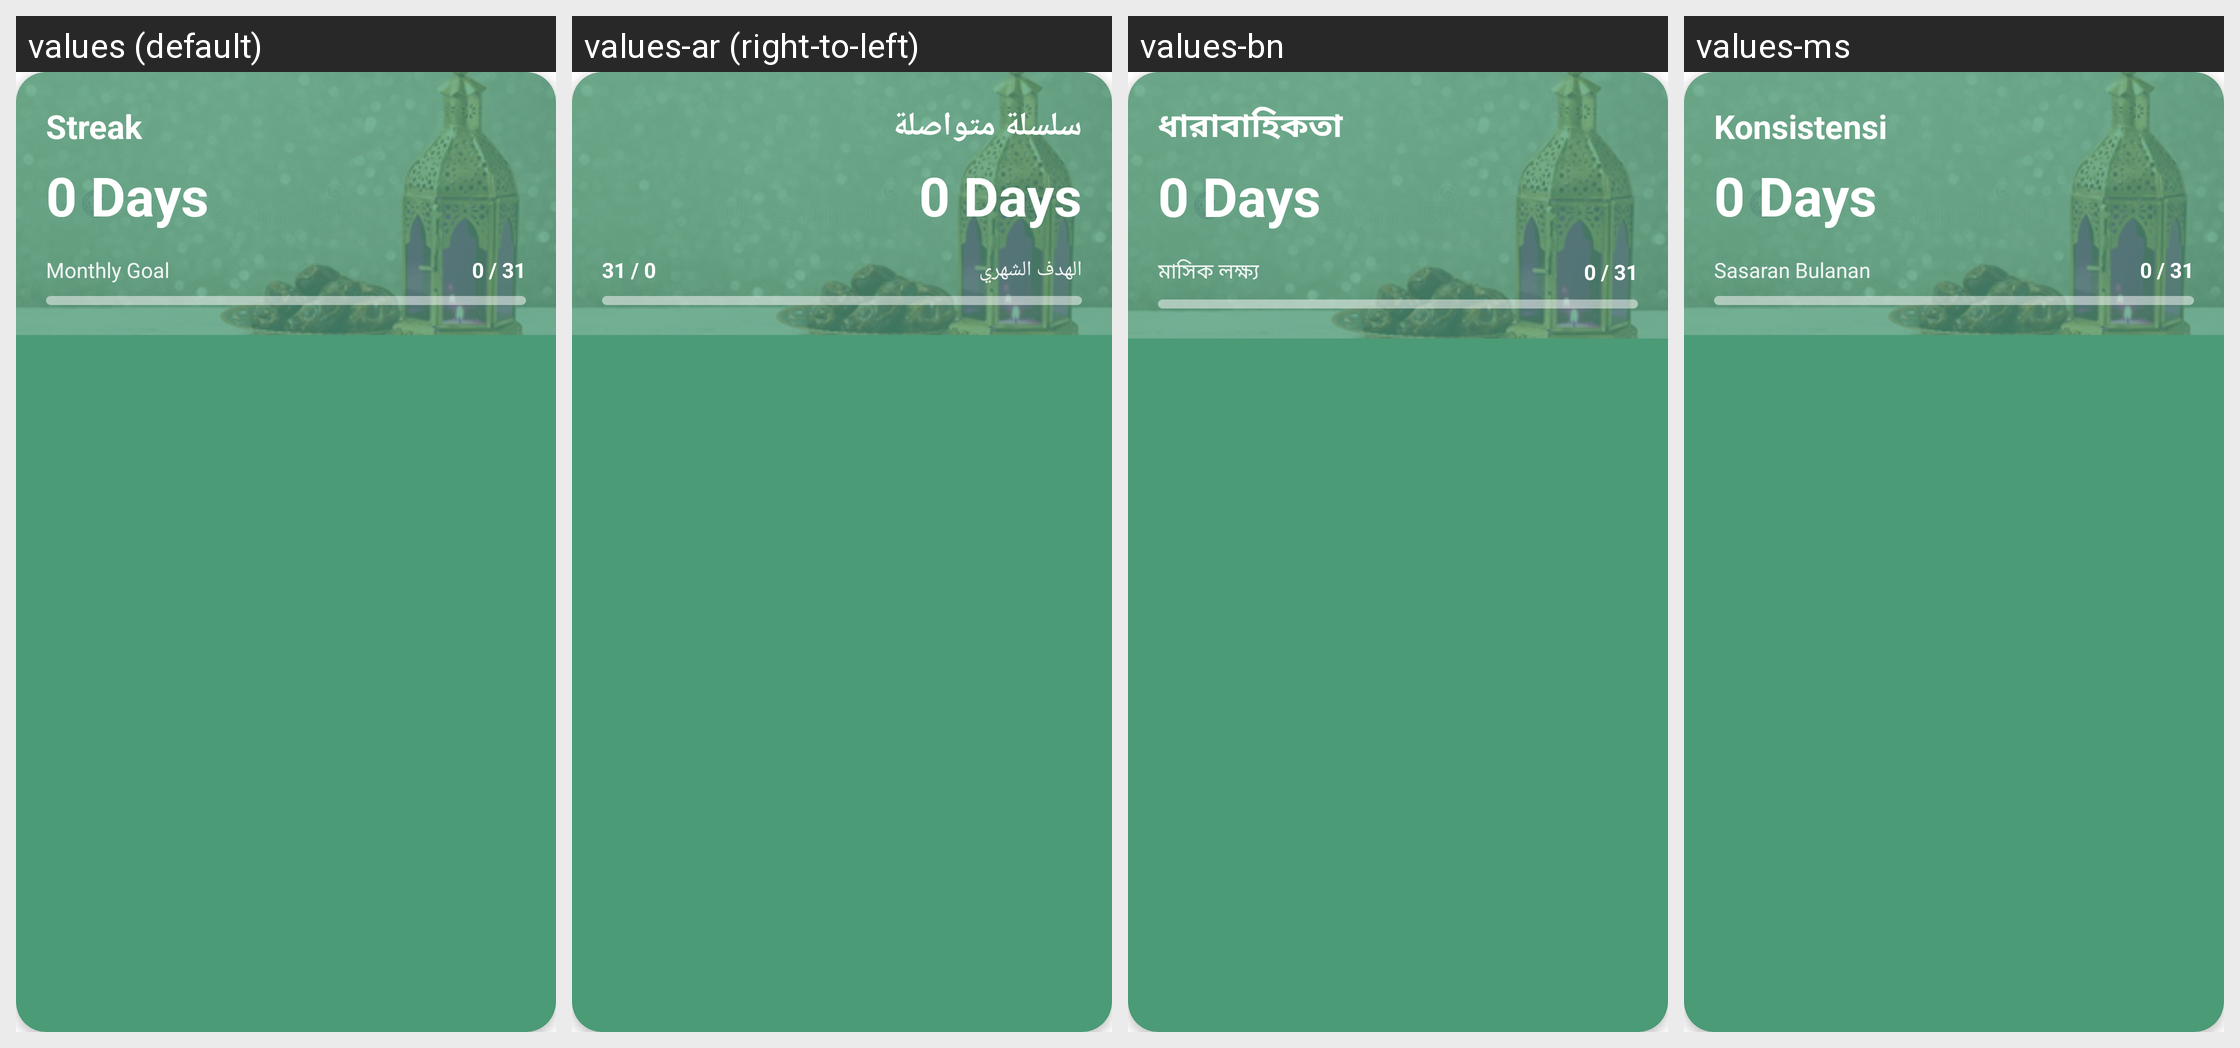

This grid shows one Android layout under several languages. Give, for every string resource on the screen, its name, the default text and each shown locale's text.
Android screen res/layout/layout_streak_card.xml rendered under 4 locales, left to right: values (default), values-ar (right-to-left), values-bn, values-ms. Device: Nexus 5 (rendered at 1080×1920; each locale shown at half size, 540×960, under a caption strip naming it); theme AppTheme.
Other locales in the repository, not shown: values-in, values-tr, values-ur.
Strings drawn on this screen, with the default value and each locale's value (text and hints the layout hard-codes, and strings that could not be matched under every locale, appear in the picture but are not listed):

streak
  values: Streak
  values-ar: سلسلة متواصلة
  values-bn: ধারাবাহিকতা
  values-ms: Konsistensi

monthly_goal
  values: Monthly Goal
  values-ar: الهدف الشهري
  values-bn: মাসিক লক্ষ্য
  values-ms: Sasaran Bulanan
